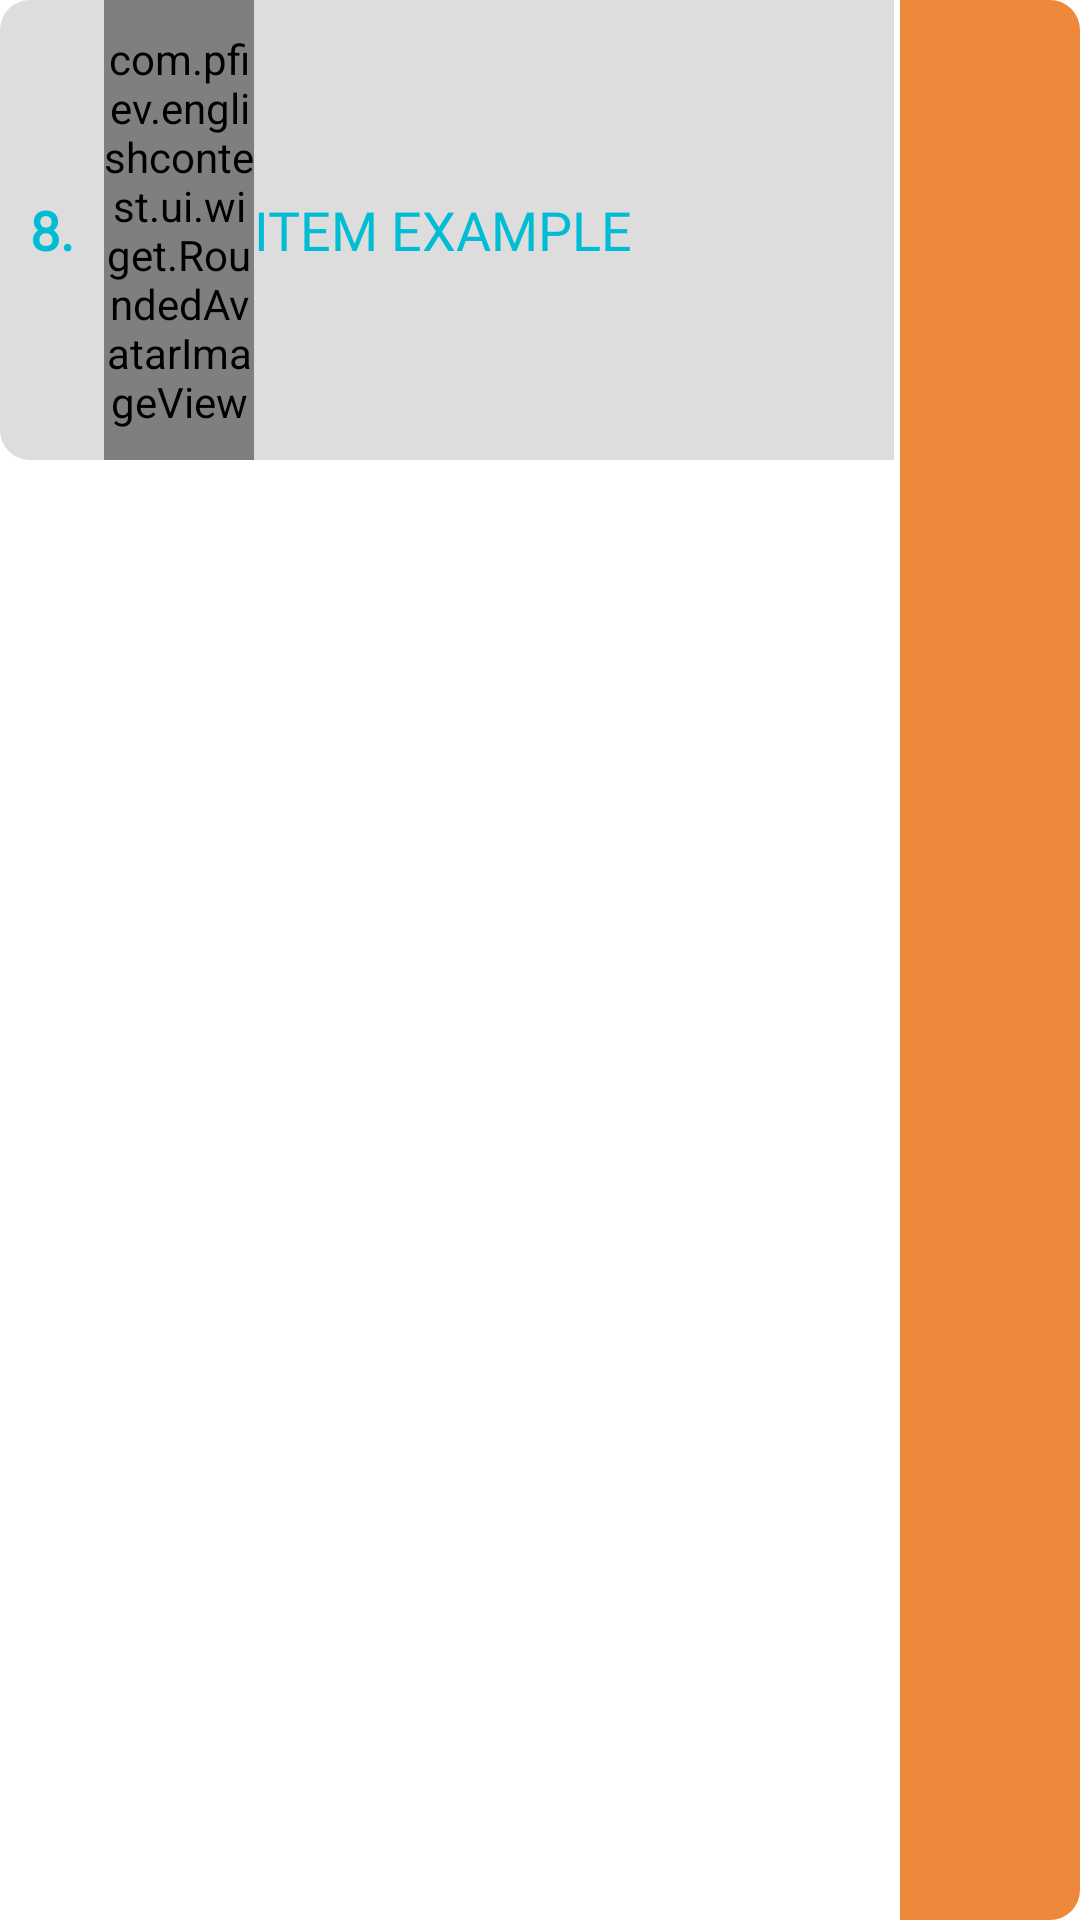

Layout XML and referenced resources for this Android screen:
<!-- AndroidManifest.xml: application theme Theme.EnglishContest -->
<!-- res/layout/listview_experimental_leaderboard.xml -->
<?xml version="1.0" encoding="utf-8"?>
<RelativeLayout xmlns:android="http://schemas.android.com/apk/res/android"
    xmlns:app="http://schemas.android.com/apk/res-auto"
    android:id="@+id/leaderboard_item_root_layout"
    android:layout_width="match_parent"
    android:layout_height="@dimen/leaderboard_lv_item_height"
    android:orientation="horizontal">

    <LinearLayout
        android:id="@+id/leaderboard_item_group_layout"
        android:layout_width="match_parent"
        android:layout_height="wrap_content"
        android:layout_toStartOf="@id/leaderboard_user_score"
        android:layout_marginEnd="2dp"
        android:background="@drawable/bg_experimental_leaderboard_item">

        <TextView
            android:id="@+id/leaderboard_user_order"
            android:layout_width="wrap_content"
            android:layout_height="match_parent"
            android:fontFamily="@font/mali_bold"
            android:gravity="center|start"
            android:paddingHorizontal="@dimen/leaderboard_lv_item_oder_padding_horizontal"
            android:text="8."
            android:textAlignment="center"
            android:textColor="@color/leaderboard_item_text"
            android:textSize="@dimen/leaderboard_lv_item_text_size"
            android:textStyle="bold" />


        <com.pfiev.englishcontest.ui.wiget.RoundedAvatarImageView
            android:id="@+id/leaderboard_user_avatar"
            android:layout_width="@dimen/leaderboard_lv_item_avatar_width"
            android:layout_height="match_parent"
            android:layout_gravity="center"
            android:paddingVertical="@dimen/leaderboard_user_avatar_padding_vertical"
            android:scaleType="fitCenter"
            android:src="@drawable/bg_profile_image"
            app:shadowEnabled="true" />

        <TextView
            android:id="@+id/leaderboard_user_name"
            android:layout_width="match_parent"
            android:layout_height="match_parent"
            android:fontFamily="@font/mali_bold"
            android:gravity="center|start"
            android:text="ITEM EXAMPLE"
            android:textColor="@color/leaderboard_item_text"
            android:textSize="@dimen/leaderboard_lv_item_text_size" />
    </LinearLayout>


    <TextView
        android:id="@+id/leaderboard_user_score"
        android:layout_width="wrap_content"
        android:layout_height="match_parent"
        android:layout_alignParentEnd="true"
        android:background="@drawable/bg_experimental_leaderboard_item_score"
        android:fontFamily="@font/mali_bold"
        android:gravity="center"
        android:minWidth="@dimen/leaderboard_lv_item_score_width"
        android:textColor="@color/leaderboard_item_score_text"
        android:textSize="@dimen/leaderboard_lv_item_text_size">

    </TextView>

</RelativeLayout>
<!-- resources referenced by this layout -->
<resources>
  <color name="leaderboard_item_score_text">#FFFFFF</color>
  <color name="leaderboard_item_text">#00BCD4</color>
  <dimen name="leaderboard_lv_item_avatar_width">50dp</dimen>
  <dimen name="leaderboard_lv_item_height">50dp</dimen>
  <dimen name="leaderboard_lv_item_oder_padding_horizontal">10dp</dimen>
  <dimen name="leaderboard_lv_item_score_width">80dp</dimen>
  <dimen name="leaderboard_lv_item_text_size">16sp</dimen>
  <dimen name="leaderboard_user_avatar_padding_vertical">6dp</dimen>
  <!-- drawable bg_experimental_leaderboard_item (drawable) -->
  <?xml version="1.0" encoding="utf-8"?>
  <layer-list xmlns:android="http://schemas.android.com/apk/res/android"
      android:color="?attr/colorControlHighlight">
  
      <item>
          <shape>
              <solid android:color="@color/leaderboard_item_main_default_bg" />
  
              <corners
                  android:topLeftRadius="@dimen/leaderboard_lv_item_corner_radius"
                  android:bottomLeftRadius="@dimen/leaderboard_lv_item_corner_radius"
                  />
          </shape>
      </item>
  </layer-list>
  <!-- drawable bg_experimental_leaderboard_item_score (drawable) -->
  <?xml version="1.0" encoding="utf-8"?>
  <layer-list xmlns:android="http://schemas.android.com/apk/res/android"
      android:color="?attr/colorControlHighlight">
  
      <item>
          <shape>
              <solid android:color="@color/leaderboard_item_score_bg" />
  
              <corners
                  android:topRightRadius="@dimen/leaderboard_lv_item_corner_radius"
                  android:bottomRightRadius="@dimen/leaderboard_lv_item_corner_radius"
                  />
          </shape>
      </item>
  </layer-list>
  <!-- drawable bg_profile_image (drawable) -->
  <?xml version="1.0" encoding="utf-8"?>
  <layer-list xmlns:android="http://schemas.android.com/apk/res/android">
  
      <item>
          <shape android:shape="oval">
              <size
                  android:width="@dimen/bg_profile_image_size"
                  android:height="@dimen/bg_profile_image_size" />
              <solid android:color="@color/avatar_image_background_color" />
          </shape>
      </item>
  
      <item
          android:top="@dimen/detail_info_avatar_padding"
          android:bottom="@dimen/detail_info_avatar_padding"
          android:right="@dimen/detail_info_avatar_padding"
          android:left="@dimen/detail_info_avatar_padding">
  
          <bitmap
              android:src="@drawable/profile_edit_avatar_ic"
              android:tint="@color/setup_profile_avatar_image_ic_color" />
  
      </item>
  
  </layer-list>
  <style name="Theme.EnglishContest" parent="Theme.MaterialComponents.DayNight.DarkActionBar">
          
          <item name="colorPrimary">@color/purple_500</item>
          <item name="colorPrimaryVariant">@color/purple_700</item>
          <item name="colorOnPrimary">@color/white</item>
          
          <item name="colorSecondary">@color/teal_200</item>
          <item name="colorSecondaryVariant">@color/teal_700</item>
          <item name="colorOnSecondary">@color/black</item>
          
          <item name="android:statusBarColor">?attr/colorPrimaryVariant</item>
          
      </style>
  <color name="leaderboard_item_main_default_bg">#DDDDDD</color>
  <dimen name="leaderboard_lv_item_corner_radius">10dp</dimen>
  <color name="leaderboard_item_score_bg">#EE883A</color>
  <dimen name="bg_profile_image_size">56dp</dimen>
  <color name="avatar_image_background_color">#E5E5E5</color>
  <dimen name="detail_info_avatar_padding">12dp</dimen>
  <!-- drawable profile_edit_avatar_ic: png bitmap (drawable, 835 bytes) -->
  <color name="setup_profile_avatar_image_ic_color">#b3b3b3</color>
  <color name="purple_500">#FF6200EE</color>
  <color name="purple_700">#FF3700B3</color>
  <color name="white">#FFFFFFFF</color>
  <color name="teal_200">#03A9F4</color>
  <color name="teal_700">#FF018786</color>
  <color name="black">#FF000000</color>
</resources>
